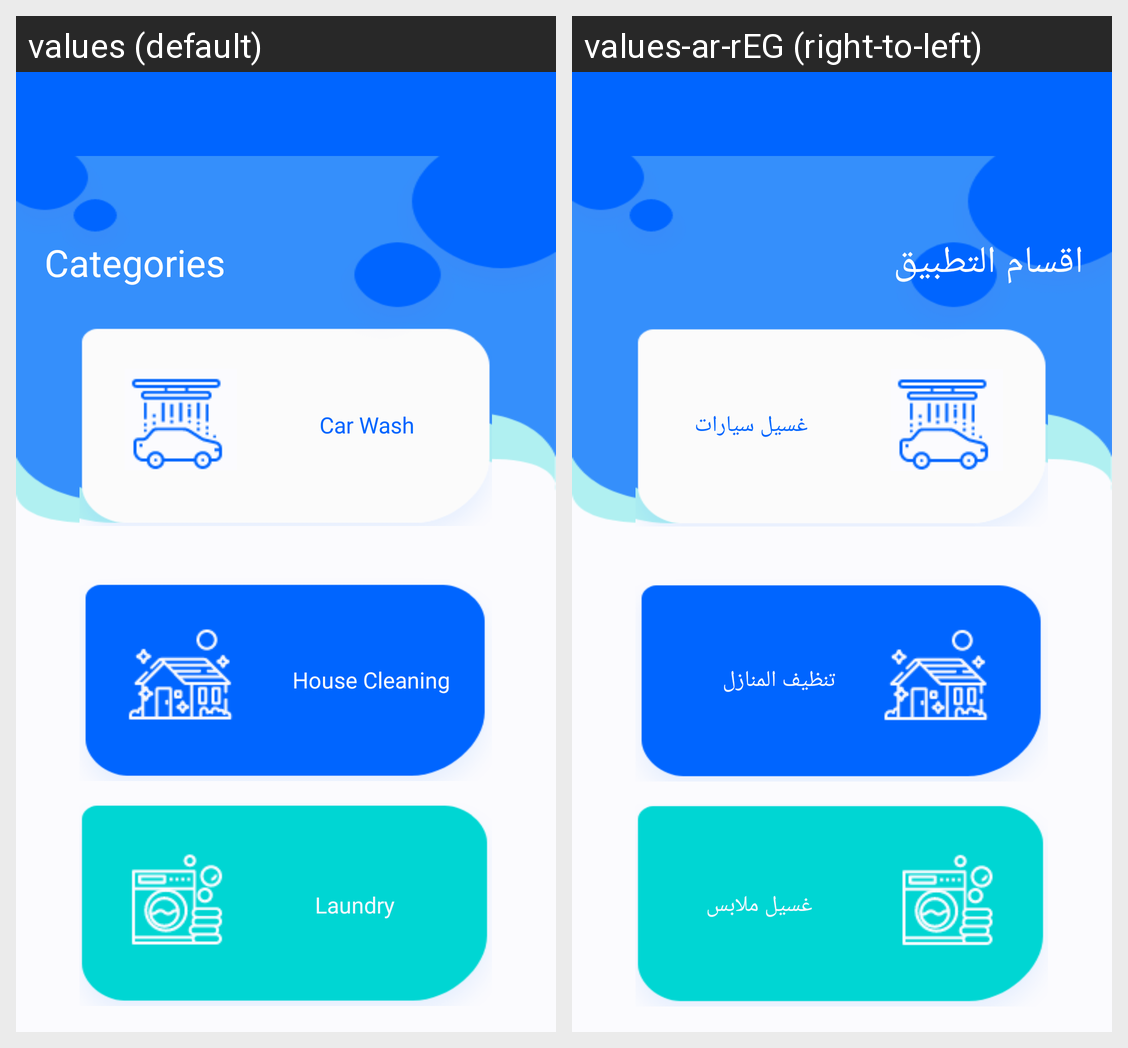

For this localized Android screen grid, give each drawn string resource with its value in every locale shown.
Android screen res/layout/activity_side_menu.xml rendered under 2 locales, left to right: values (default), values-ar-rEG (right-to-left). Device: Nexus 5 (rendered at 1080×1920; each locale shown at half size, 540×960, under a caption strip naming it); theme AppTheme.NoActionBar.
Strings drawn on this screen, with the default value and each locale's value (text and hints the layout hard-codes, and strings that could not be matched under every locale, appear in the picture but are not listed):

categories
  values: Categories
  values-ar-rEG: اقسام التطبيق

car_wash
  values: Car Wash
  values-ar-rEG: غسيل سيارات

house_cleaning
  values: House Cleaning
  values-ar-rEG: تنظيف المنازل

laundry
  values: Laundry
  values-ar-rEG: غسيل ملابس
